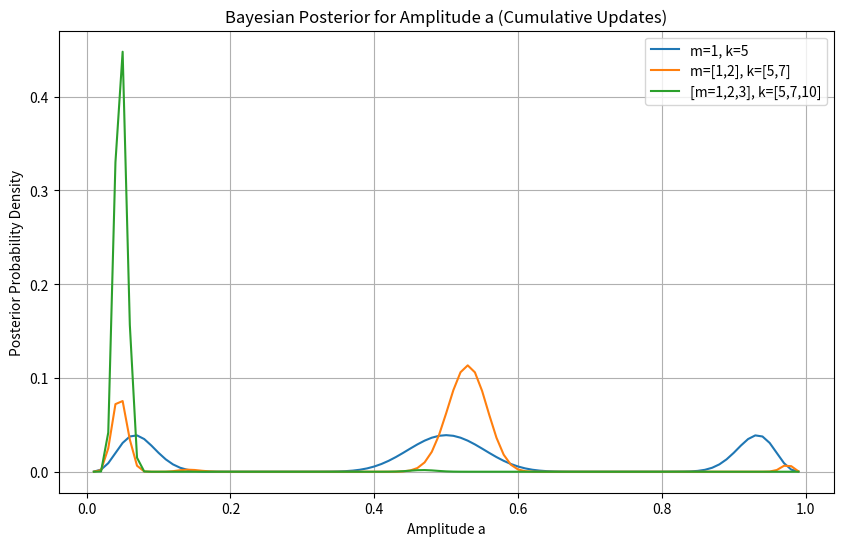

This figure's Python source:
import numpy as np
from scipy.stats import binom
import matplotlib.pyplot as plt

m_s = [1,2,3]
a_s = np.arange(0.01,1,0.01)
n = 10
k_s = [5,7,10]


def posterior_prob(m_s, k_s, n, a_s):
    """Compute posterior probability P(a | data up to given m,k)."""
    likelihood = np.ones_like(a_s)
    for m, k in zip(m_s, k_s):
        theta = np.arcsin(np.sqrt(a_s))
        p_good = np.sin((2 * m + 1) * theta) ** 2 
        likelihood *= binom.pmf(k, n, p_good)
    posterior = likelihood / np.sum(likelihood)  # normalization
    return posterior

post1 = posterior_prob(m_s[:1], k_s[:1], n, a_s)
post2 = posterior_prob(m_s[:2], k_s[:2], n, a_s)
post3 = posterior_prob(m_s[:3], k_s[:3], n, a_s)

# Plot results
plt.figure(figsize=(10,6))
plt.plot(a_s, post1, label='m=1, k=5')
plt.plot(a_s, post2, label='m=[1,2], k=[5,7]')
plt.plot(a_s, post3, label='[m=1,2,3], k=[5,7,10]')
plt.xlabel("Amplitude a")
plt.ylabel("Posterior Probability Density")
plt.title("Bayesian Posterior for Amplitude a (Cumulative Updates)")
plt.legend()
plt.grid(True)
plt.show()

def likelihoods(m, a_s, n, k):
    likelihoods = []
    better_a = a_s[0]
    for a in a_s:
        theta = np.arcsin(np.sqrt(a))
        p_good = np.sin((2 * m + 1) * theta) ** 2
        likelihood = binom.pmf(k, n, p_good)
        likelihoods.append(likelihood)
    better_a = a_s[likelihoods.index(max(likelihoods))]
    return better_a, likelihoods

print("Better estimate of amplitude = ", likelihoods(1,[0.1,0.75],n,8)[0])
#print(f'{likelihoods(m,a_s,n,k)[0]} is {likelihoods(m,a_s,n,k)[1][0]/likelihoods(m,a_s,n,k)[1][1]} times greater than {a_s[1]}')
